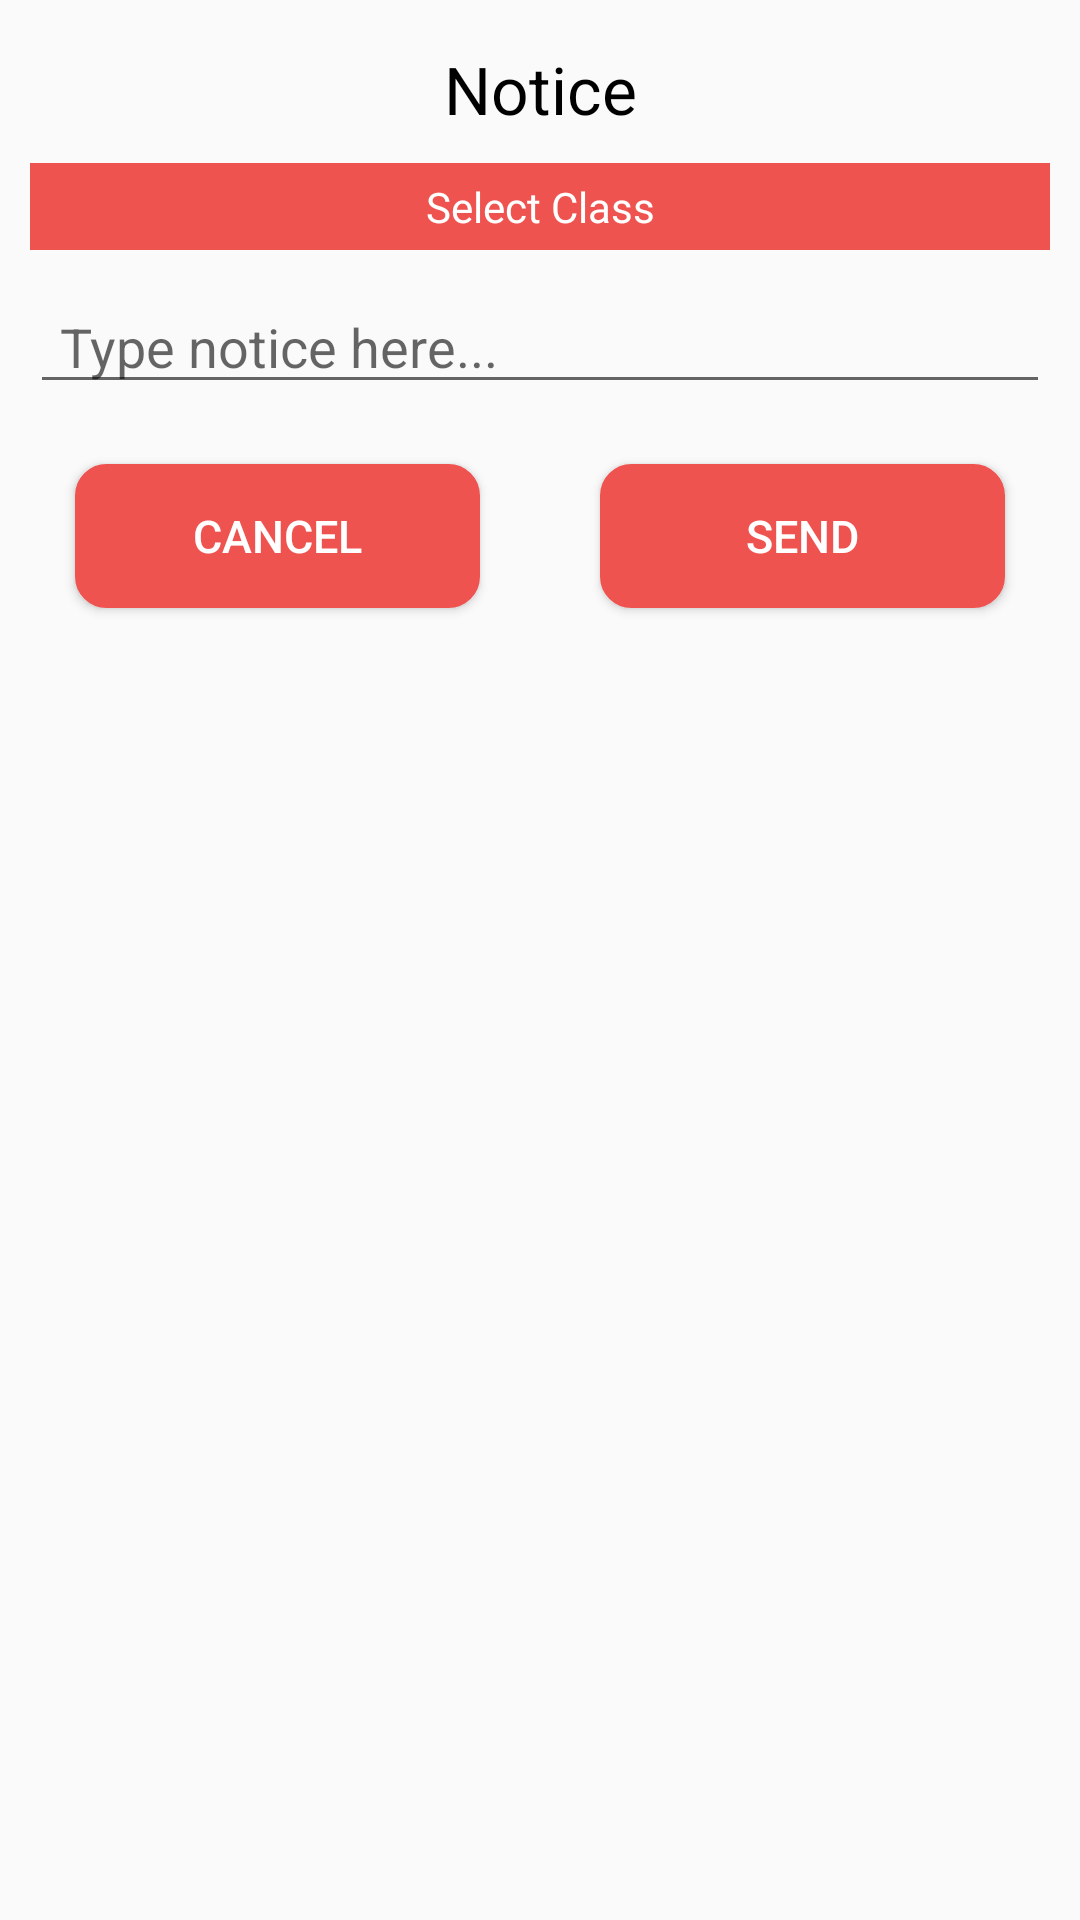

Android layout source for this screen:
<!-- AndroidManifest.xml: application theme AppTheme -->
<!-- res/layout/custom_notice_layout.xml -->
<?xml version="1.0" encoding="utf-8"?>
<ScrollView
    xmlns:android="http://schemas.android.com/apk/res/android"
    android:layout_width="match_parent"
    android:layout_height="match_parent">

    <LinearLayout
        android:layout_width="match_parent"
        android:layout_height="match_parent"
        android:layout_margin="5dp"
        android:orientation="vertical">

        <TextView
            android:textColor="#000"
            android:layout_width="match_parent"
            android:layout_height="wrap_content"
            android:padding="5dp"
            android:text="Notice"
            android:gravity="center"
            android:layout_marginTop="5dp"
            android:textAppearance="@style/Base.TextAppearance.AppCompat.Large"
            />


        <TextView
            android:layout_width="match_parent"
            android:layout_height="wrap_content"
            android:gravity="center"
            android:padding="5dp"
            android:background="#ef5350"
            android:layout_marginTop="5dp"
            android:layout_marginLeft="5dp"
            android:layout_marginRight="5dp"
            android:text="Select Class"
            android:textAppearance="@style/Base.TextAppearance.AppCompat.Small"
            android:textColor="#fff" />


        <Spinner
            android:id="@+id/spinner_className"
            android:layout_width="match_parent"
            android:layout_height="wrap_content"
            android:layout_marginBottom="10dp"
            android:layout_marginLeft="5dp"
            android:layout_marginRight="5dp"
            android:background="@drawable/custom_spinner_background"
            android:dropDownWidth="wrap_content"
            android:spinnerMode="dropdown" />


        <EditText
            android:id="@+id/notice"
            android:layout_width="match_parent"
            android:layout_height="wrap_content"
            android:hint="Type notice here..."
            android:paddingLeft="10dp"
            android:paddingRight="10dp"
            android:layout_marginLeft="5dp"
            android:layout_marginRight="5dp"
            android:inputType="textCapCharacters" />



        <LinearLayout
            android:layout_width="match_parent"
            android:orientation="horizontal"
            android:layout_height="wrap_content">


            <Button
                android:id="@+id/btn_cancel"
                android:layout_weight="1"
                android:layout_width="0dp"
                android:layout_height="wrap_content"
                android:layout_gravity="center"
                android:layout_margin="20dp"
                android:background="@drawable/mybutton"
                android:foreground="?android:attr/selectableItemBackground"
                android:text="Cancel"
                android:textAllCaps="true"
                android:textColor="#ffffff"
                android:textSize="15dp"/>

            <Button
                android:id="@+id/btn_sendNotice"
                android:layout_weight="1"
                android:layout_width="0dp"
                android:layout_height="wrap_content"
                android:layout_gravity="center"
                android:layout_margin="20dp"
                android:background="@drawable/mybutton"
                android:foreground="?android:attr/selectableItemBackground"
                android:text="Send"
                android:textAllCaps="true"
                android:textColor="#ffffff"
                android:textSize="15dp"/>


        </LinearLayout>


    </LinearLayout>

</ScrollView>
<!-- resources referenced by this layout -->
<resources>
  <!-- drawable custom_spinner_background (drawable) -->
  <?xml version="1.0" encoding="UTF-8"?>
  <shape xmlns:android="http://schemas.android.com/apk/res/android"
      android:shape="rectangle">
      <solid android:color="@android:color/white" />
      <corners android:radius="4dp" />
      <stroke
          android:width="1dp"
          android:color="#1171d0" />
  </shape>
  <!-- drawable mybutton (drawable) -->
  <?xml version="1.0" encoding="utf-8"?>
  <selector xmlns:android="http://schemas.android.com/apk/res/android">
      <item android:state_pressed="true">
          <shape android:shape="rectangle">
              <corners android:radius="10dip" />
              <stroke android:width="1dip" android:color="#ef5350" />
              <gradient android:angle="-90" android:endColor="#ef5350" android:startColor="#ef5350" />
          </shape>
      </item>
      <item android:state_focused="true">
          <shape android:shape="rectangle">
              <corners android:radius="10dip" />
              <stroke android:width="1dip" android:color="#ef5350" />
              <solid android:color="#ef5350" />
          </shape>
      </item>
      <item>
          <shape android:shape="rectangle">
              <corners android:radius="10dip" />
              <stroke android:width="1dip" android:color="#ef5350" />
              <gradient android:angle="-90" android:endColor="#ef5350" android:startColor="#ef5350" />
          </shape>
      </item>
  </selector>
  <style name="AppTheme" parent="Theme.AppCompat.Light.DarkActionBar">
          
          <item name="colorPrimary">@color/colorPrimary</item>
          <item name="colorPrimaryDark">@color/colorPrimaryDark</item>
          <item name="colorAccent">@color/colorAccent</item>
      </style>
  <color name="colorPrimary">#3F51B5</color>
  <color name="colorPrimaryDark">#303F9F</color>
  <color name="colorAccent">#FF4081</color>
</resources>
